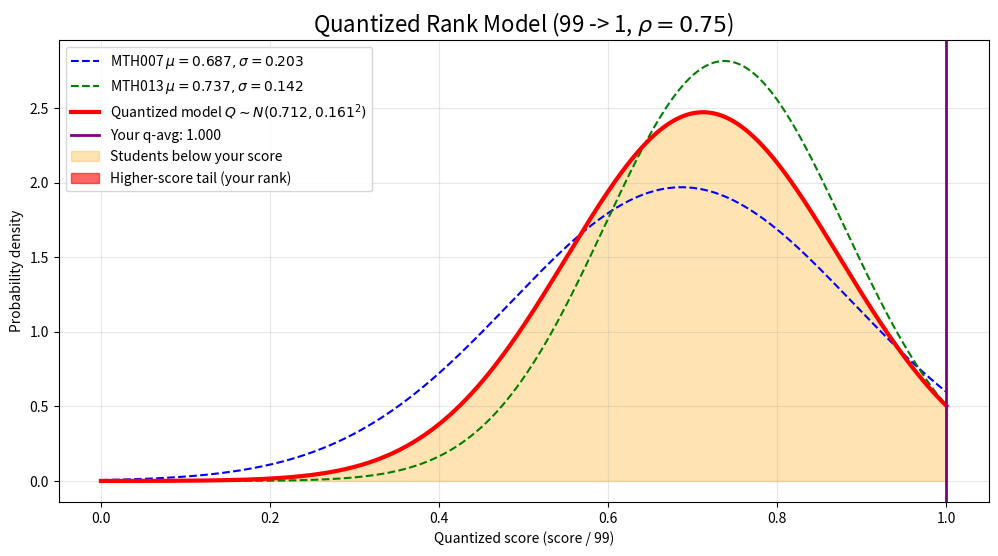

Recreate this plot in Python. (Note: this script raises an exception after producing the figure.)
import numpy as np
import scipy.stats as stats
import matplotlib.pyplot as plt


MAX_SCORE = 99.0


def generate_plot(
	score1: float,
	score2: float,
	rho: float = 0.75,
	mu1: float = 68,
	std1: float = 20.06,
	mu2: float = 73,
	std2: float = 14.03,
):
	"""Generate ranking distribution plot under quantified model (99 -> 1)."""
	q_score1 = score1 / MAX_SCORE
	q_score2 = score2 / MAX_SCORE
	q_avg_score = (q_score1 + q_score2) / 2

	q_mu1 = mu1 / MAX_SCORE
	q_std1 = std1 / MAX_SCORE
	q_mu2 = mu2 / MAX_SCORE
	q_std2 = std2 / MAX_SCORE

	q_mu_s = (q_mu1 + q_mu2) / 2
	q_var_s = (q_std1**2 + q_std2**2 + 2 * rho * q_std1 * q_std2) / 4
	q_std_s = q_var_s ** 0.5

	x = np.linspace(0, 1.0, 1000)
	fig, ax = plt.subplots(figsize=(12, 6))

	ax.plot(
		x,
		stats.norm.pdf(x, q_mu1, q_std1),
		label=f"MTH007 $\\mu={q_mu1:.3f}, \\sigma={q_std1:.3f}$",
		color="blue",
		linestyle="--",
	)
	ax.plot(
		x,
		stats.norm.pdf(x, q_mu2, q_std2),
		label=f"MTH013 $\\mu={q_mu2:.3f}, \\sigma={q_std2:.3f}$",
		color="green",
		linestyle="--",
	)

	y_s = stats.norm.pdf(x, q_mu_s, q_std_s)
	ax.plot(
		x,
		y_s,
		label=f"Quantized model $Q \\sim N({q_mu_s:.3f}, {q_std_s:.3f}^2)$",
		color="red",
		linewidth=3,
	)

	ax.axvline(q_avg_score, color="purple", linestyle="-", linewidth=2, label=f"Your q-avg: {q_avg_score:.3f}")

	x_fill_left = np.linspace(0, q_avg_score, 500)
	y_fill_left = stats.norm.pdf(x_fill_left, q_mu_s, q_std_s)
	ax.fill_between(
		x_fill_left,
		y_fill_left,
		alpha=0.3,
		color="orange",
		label="Students below your score",
	)

	x_fill_right = np.linspace(q_avg_score, 1.0, 100)
	y_fill_right = stats.norm.pdf(x_fill_right, q_mu_s, q_std_s)
	ax.fill_between(
		x_fill_right,
		y_fill_right,
		alpha=0.6,
		color="red",
		label="Higher-score tail (your rank)",
	)

	ax.set_title(rf"Quantized Rank Model (99 -> 1, $\rho={rho:.2f}$)", fontsize=16)
	ax.set_xlabel("Quantized score (score / 99)")
	ax.set_ylabel("Probability density")
	ax.legend(loc="upper left")
	ax.grid(True, alpha=0.3)

	return fig


if __name__ == "__main__":
	output_path = "E:/GradeEstimate/distribution_visual.png"
	chart = generate_plot(99, 99, rho=0.75)
	chart.savefig(output_path, dpi=300)
	print(f"Saved plot to: {output_path}")
